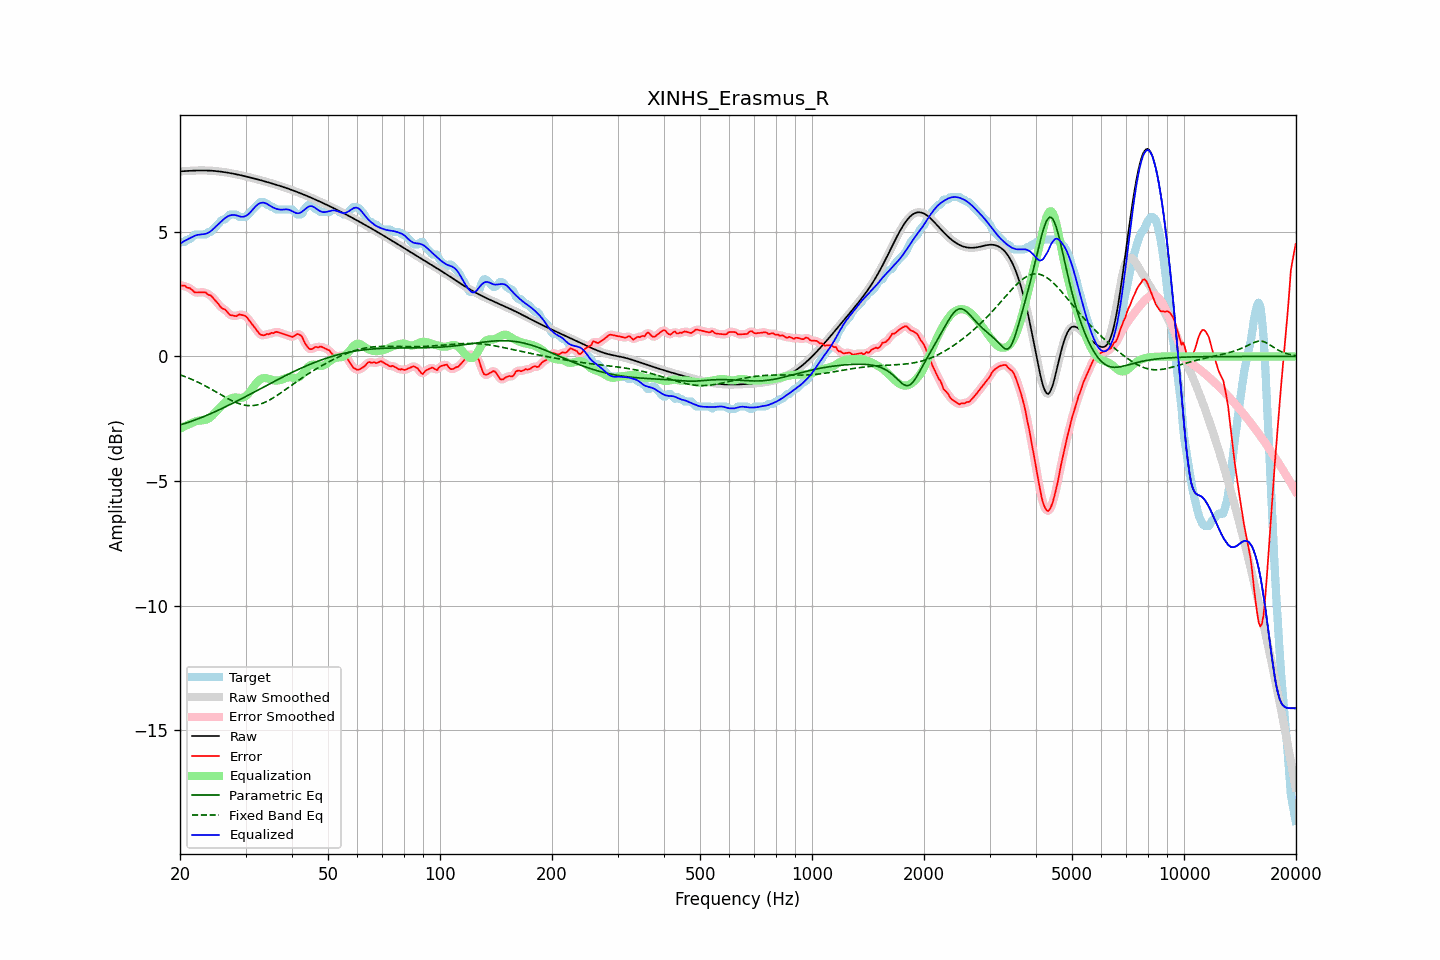

The table this chart was drawn from, first rows:
frequency, raw, error, smoothed, error_smoothed, equalization, parametric_eq, fixed_band_eq, equalized_raw, equalized_smoothed, target
20.00, 7.43, 2.87, 7.43, 2.86, -2.90, -2.75, -0.74, 4.53, 4.53, 4.56
20.20, 7.43, 2.84, 7.43, 2.85, -2.86, -2.73, -0.76, 4.57, 4.57, 4.59
20.40, 7.44, 2.84, 7.44, 2.84, -2.83, -2.71, -0.78, 4.61, 4.61, 4.59
20.61, 7.44, 2.84, 7.44, 2.82, -2.80, -2.69, -0.81, 4.64, 4.64, 4.60
20.81, 7.44, 2.78, 7.44, 2.80, -2.77, -2.67, -0.83, 4.68, 4.68, 4.66
21.02, 7.45, 2.75, 7.45, 2.77, -2.74, -2.65, -0.86, 4.71, 4.71, 4.69
21.23, 7.45, 2.75, 7.45, 2.73, -2.71, -2.62, -0.88, 4.74, 4.74, 4.70
21.44, 7.45, 2.70, 7.45, 2.69, -2.68, -2.60, -0.91, 4.77, 4.77, 4.75
21.66, 7.46, 2.64, 7.46, 2.64, -2.65, -2.58, -0.94, 4.81, 4.81, 4.81
21.87, 7.46, 2.57, 7.46, 2.59, -2.62, -2.56, -0.97, 4.84, 4.84, 4.89
22.09, 7.46, 2.57, 7.46, 2.57, -2.60, -2.53, -1.00, 4.86, 4.86, 4.89
22.31, 7.46, 2.57, 7.46, 2.56, -2.58, -2.51, -1.03, 4.88, 4.88, 4.89
22.54, 7.46, 2.57, 7.46, 2.57, -2.57, -2.48, -1.06, 4.89, 4.89, 4.89
22.76, 7.46, 2.57, 7.46, 2.57, -2.57, -2.46, -1.09, 4.90, 4.90, 4.89
22.99, 7.46, 2.57, 7.46, 2.58, -2.56, -2.43, -1.12, 4.90, 4.90, 4.89
23.22, 7.46, 2.57, 7.46, 2.57, -2.55, -2.40, -1.16, 4.91, 4.91, 4.89
23.45, 7.46, 2.57, 7.46, 2.55, -2.54, -2.38, -1.19, 4.92, 4.92, 4.89
23.69, 7.46, 2.50, 7.46, 2.52, -2.52, -2.35, -1.22, 4.94, 4.94, 4.96
23.92, 7.46, 2.46, 7.46, 2.48, -2.48, -2.32, -1.26, 4.98, 4.98, 4.99
24.16, 7.45, 2.46, 7.45, 2.44, -2.43, -2.30, -1.30, 5.02, 5.02, 4.99
24.40, 7.45, 2.39, 7.45, 2.39, -2.38, -2.27, -1.33, 5.07, 5.07, 5.06
24.65, 7.45, 2.31, 7.45, 2.32, -2.31, -2.24, -1.37, 5.13, 5.13, 5.13
24.89, 7.44, 2.25, 7.44, 2.25, -2.24, -2.21, -1.41, 5.20, 5.20, 5.19
25.14, 7.43, 2.18, 7.43, 2.17, -2.18, -2.18, -1.44, 5.26, 5.26, 5.25
25.39, 7.43, 2.10, 7.43, 2.09, -2.11, -2.15, -1.48, 5.32, 5.32, 5.33
25.65, 7.42, 2.01, 7.42, 2.02, -2.04, -2.12, -1.52, 5.38, 5.38, 5.41
25.91, 7.41, 1.94, 7.41, 1.96, -1.97, -2.09, -1.55, 5.44, 5.44, 5.47
26.16, 7.40, 1.91, 7.40, 1.91, -1.90, -2.06, -1.59, 5.50, 5.50, 5.49
26.43, 7.39, 1.89, 7.39, 1.87, -1.84, -2.03, -1.63, 5.55, 5.55, 5.50
26.69, 7.38, 1.82, 7.38, 1.81, -1.79, -2.00, -1.66, 5.59, 5.59, 5.57
26.96, 7.37, 1.74, 7.37, 1.74, -1.74, -1.97, -1.70, 5.63, 5.63, 5.63
27.23, 7.36, 1.67, 7.36, 1.68, -1.70, -1.93, -1.73, 5.66, 5.66, 5.69
27.50, 7.35, 1.65, 7.35, 1.65, -1.68, -1.90, -1.76, 5.67, 5.67, 5.69
27.77, 7.34, 1.64, 7.34, 1.63, -1.66, -1.87, -1.79, 5.68, 5.68, 5.69
28.05, 7.32, 1.63, 7.32, 1.63, -1.65, -1.84, -1.82, 5.68, 5.68, 5.69
28.33, 7.31, 1.62, 7.31, 1.64, -1.65, -1.80, -1.85, 5.66, 5.66, 5.69
28.62, 7.30, 1.66, 7.30, 1.65, -1.65, -1.77, -1.88, 5.64, 5.64, 5.64
28.90, 7.28, 1.69, 7.28, 1.67, -1.66, -1.74, -1.90, 5.62, 5.62, 5.59
29.19, 7.27, 1.67, 7.27, 1.68, -1.66, -1.70, -1.92, 5.61, 5.61, 5.59
29.48, 7.25, 1.66, 7.25, 1.67, -1.65, -1.67, -1.93, 5.60, 5.60, 5.59
29.78, 7.24, 1.64, 7.24, 1.64, -1.62, -1.64, -1.95, 5.61, 5.61, 5.59
30.08, 7.22, 1.61, 7.22, 1.60, -1.58, -1.60, -1.96, 5.64, 5.64, 5.61
30.38, 7.21, 1.54, 7.21, 1.54, -1.53, -1.57, -1.97, 5.68, 5.68, 5.67
30.68, 7.19, 1.45, 7.19, 1.46, -1.45, -1.53, -1.97, 5.74, 5.74, 5.74
30.99, 7.18, 1.36, 7.18, 1.37, -1.37, -1.50, -1.97, 5.80, 5.80, 5.81
31.30, 7.16, 1.29, 7.16, 1.28, -1.28, -1.47, -1.97, 5.88, 5.88, 5.87
31.61, 7.14, 1.20, 7.14, 1.20, -1.19, -1.43, -1.97, 5.95, 5.95, 5.95
31.93, 7.13, 1.11, 7.13, 1.11, -1.10, -1.40, -1.96, 6.02, 6.02, 6.02
32.24, 7.11, 1.03, 7.11, 1.02, -1.03, -1.36, -1.94, 6.08, 6.08, 6.08
32.57, 7.09, 0.94, 7.09, 0.95, -0.96, -1.33, -1.93, 6.13, 6.13, 6.15
32.89, 7.07, 0.88, 7.07, 0.89, -0.92, -1.29, -1.91, 6.16, 6.16, 6.19
33.22, 7.06, 0.86, 7.06, 0.85, -0.89, -1.26, -1.89, 6.17, 6.17, 6.19
33.55, 7.04, 0.84, 7.04, 0.86, -0.87, -1.23, -1.86, 6.17, 6.17, 6.19
33.89, 7.02, 0.86, 7.02, 0.87, -0.87, -1.19, -1.83, 6.16, 6.16, 6.16
34.23, 7.00, 0.91, 7.00, 0.88, -0.87, -1.16, -1.80, 6.13, 6.13, 6.09
34.57, 6.98, 0.89, 6.98, 0.91, -0.89, -1.12, -1.77, 6.09, 6.09, 6.09
34.92, 6.96, 0.91, 6.96, 0.92, -0.92, -1.09, -1.74, 6.05, 6.05, 6.05
35.27, 6.95, 0.95, 6.95, 0.93, -0.94, -1.05, -1.70, 6.01, 6.01, 5.99
35.62, 6.93, 0.93, 6.93, 0.95, -0.95, -1.02, -1.66, 5.97, 5.97, 5.99
35.97, 6.91, 0.97, 6.91, 0.97, -0.96, -0.99, -1.62, 5.95, 5.95, 5.94
... 635 more rows
